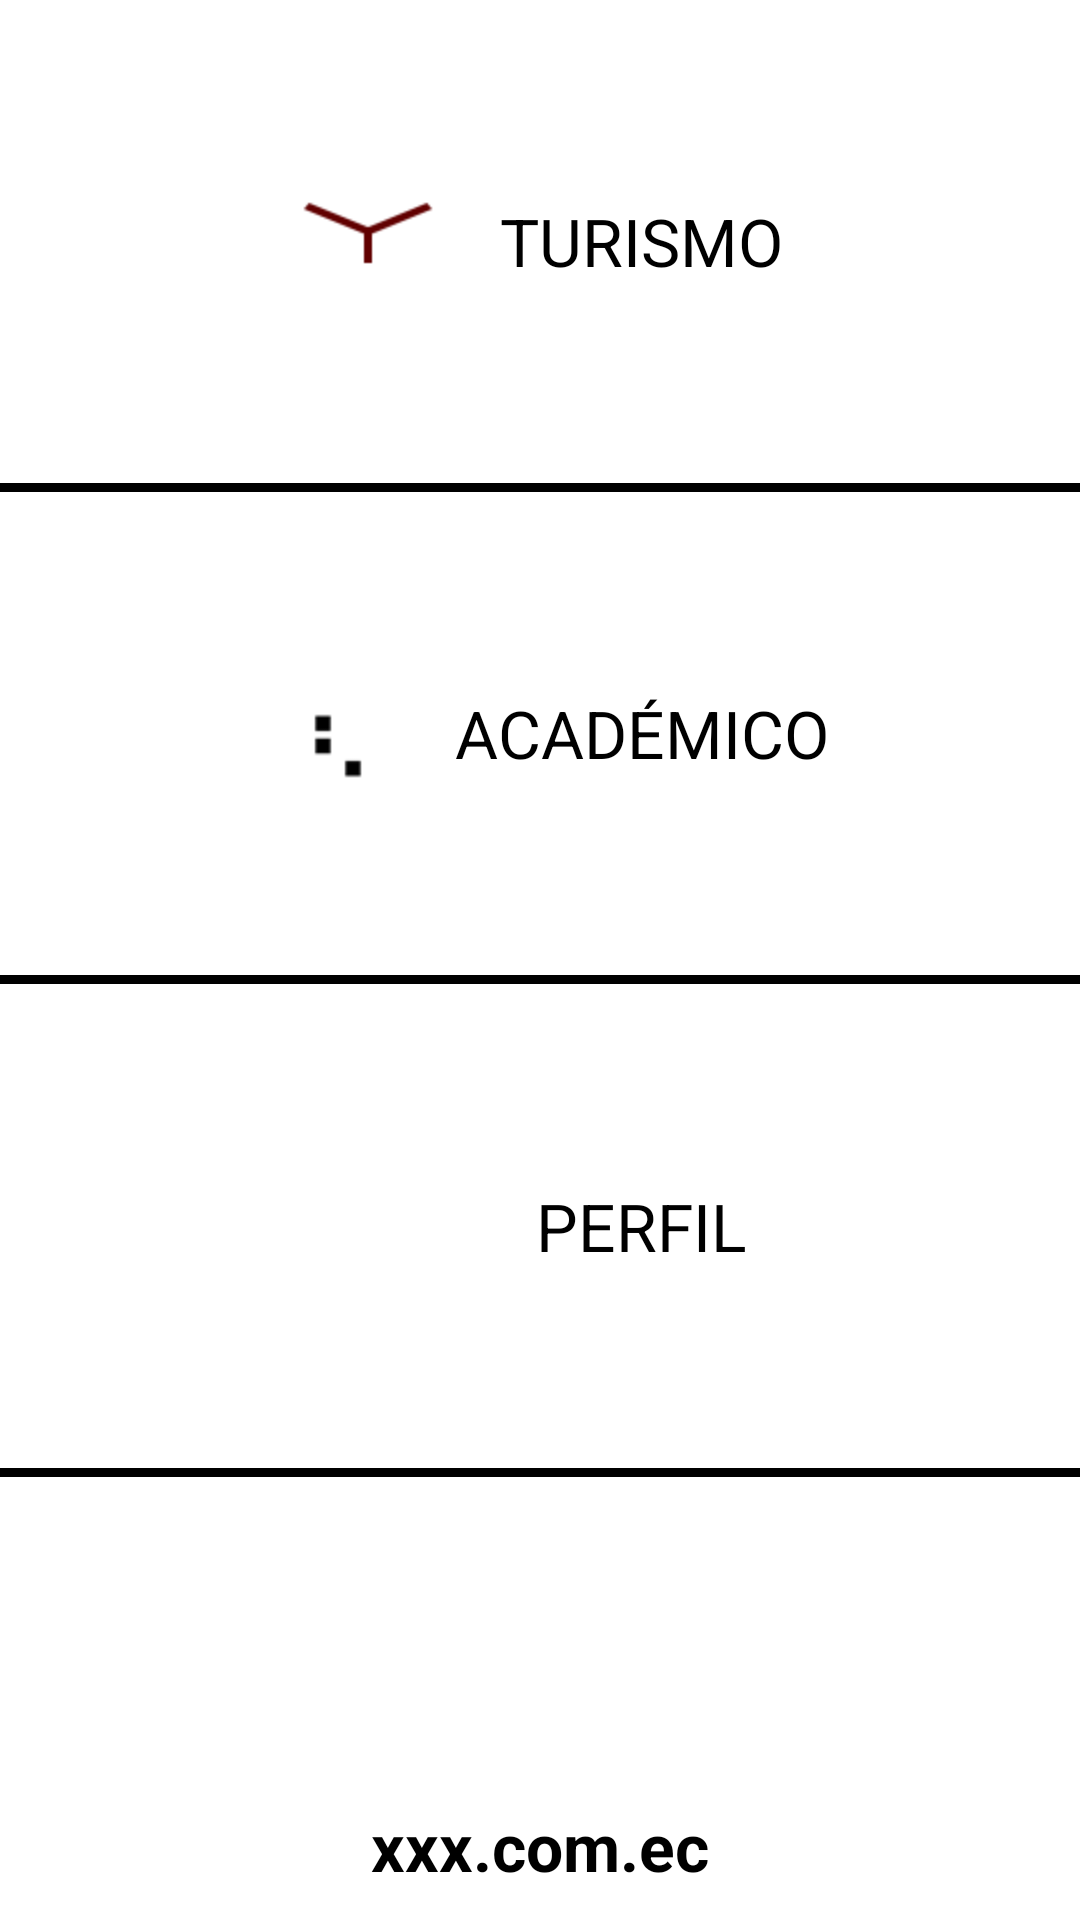

Write the Android layout XML for this screen, with the resource values it uses.
<!-- AndroidManifest.xml: application theme AppTheme -->
<!-- res/layout/principal_panel.xml -->
<?xml version="1.0" encoding="utf-8"?>
<LinearLayout xmlns:android="http://schemas.android.com/apk/res/android"
    android:layout_width="match_parent"
    android:layout_height="match_parent"
    android:weightSum="4"
    android:orientation="vertical"
    android:id="@+id/lytprincipalfragment"
    >

    <LinearLayout

        android:layout_width="fill_parent"
        android:layout_height="wrap_content"
        android:gravity="center_horizontal|center_vertical"
        android:layout_weight="1"
        android:orientation="horizontal" >

        <ImageView
            android:id="@+id/imageView1"
            android:layout_width="wrap_content"
            android:layout_height="wrap_content"
            android:src="@drawable/ic_home" />

        <TextView
            android:id="@+id/txtturismo"
            android:layout_width="wrap_content"
            android:layout_height="wrap_content"
            android:layout_marginLeft="20dp"

            android:textAppearance="?android:attr/textAppearanceLarge"
            android:text="TURISMO" />
    </LinearLayout>

    <View
        android:layout_width="fill_parent"
        android:layout_height="3dp"
        android:background="@android:color/black" />

    <LinearLayout
        android:layout_width="fill_parent"
        android:layout_height="wrap_content"
        android:gravity="center_horizontal|center_vertical"
        android:layout_weight="1"
        android:orientation="horizontal" >

        <ImageView
            android:id="@+id/imageView2"
            android:layout_width="wrap_content"
            android:layout_height="wrap_content"
            android:src="@drawable/ic_communities" />

        <TextView
            android:id="@+id/txtacademico"
            android:layout_width="wrap_content"
            android:layout_height="wrap_content"
            android:layout_marginLeft="20dp"
            android:text="ACADÉMICO"
            android:textAppearance="?android:attr/textAppearanceLarge" />
    </LinearLayout>

    <View
        android:layout_width="fill_parent"
        android:layout_height="3dp"
        android:background="@android:color/black" />

    <LinearLayout
        android:layout_width="fill_parent"
        android:layout_height="wrap_content"
        android:gravity="center_horizontal|center_vertical"
        android:layout_weight="1"
        android:orientation="horizontal" >

        <ImageView
            android:id="@+id/imageView3"
            android:layout_width="wrap_content"
            android:layout_height="wrap_content"
            android:src="@drawable/ic_pages" />

        <TextView
            android:id="@+id/txtperfil"
            android:layout_width="wrap_content"
            android:layout_height="wrap_content"
            android:layout_marginLeft="20dp"
            android:text="PERFIL"
            android:textAppearance="?android:attr/textAppearanceLarge" />
    </LinearLayout>

    <View
        android:layout_width="fill_parent"
        android:layout_height="3dp"
        android:background="@android:color/black" />



    <LinearLayout
        android:layout_width="fill_parent"
        android:layout_height="wrap_content"
        android:gravity="center_horizontal|center_vertical"
        android:layout_weight="1"
        android:orientation="horizontal" >


        <TextView
            android:id="@+id/textView4"
            android:layout_width="fill_parent"
            android:layout_height="wrap_content"
            android:text="xxx.com.ec"
            android:textColor="#000000"
            android:gravity="center"
            android:layout_marginBottom="5dp"
            android:layout_gravity="bottom"
            android:textStyle="bold"
            android:layout_alignParentBottom="true"
            android:textAppearance="?android:attr/textAppearanceLarge" />


    </LinearLayout>

</LinearLayout>
<!-- resources referenced by this layout -->
<resources>
  <!-- drawable ic_communities: png bitmap (drawable-hdpi, 878 bytes) -->
  <!-- drawable ic_home: png bitmap (drawable-hdpi, 1181 bytes) -->
  <!-- drawable ic_pages: png bitmap (drawable-hdpi, 1025 bytes) -->
  <style name="AppTheme" parent="android:Theme.Holo.Light.DarkActionBar">
          <item name="android:actionBarStyle">@style/MyActionBar</item>
      </style>
  <style name="MyActionBar" parent="@android:style/Widget.Holo.Light.ActionBar.Solid.Inverse">
          <item name="android:background">#610000</item>
      </style>
</resources>
